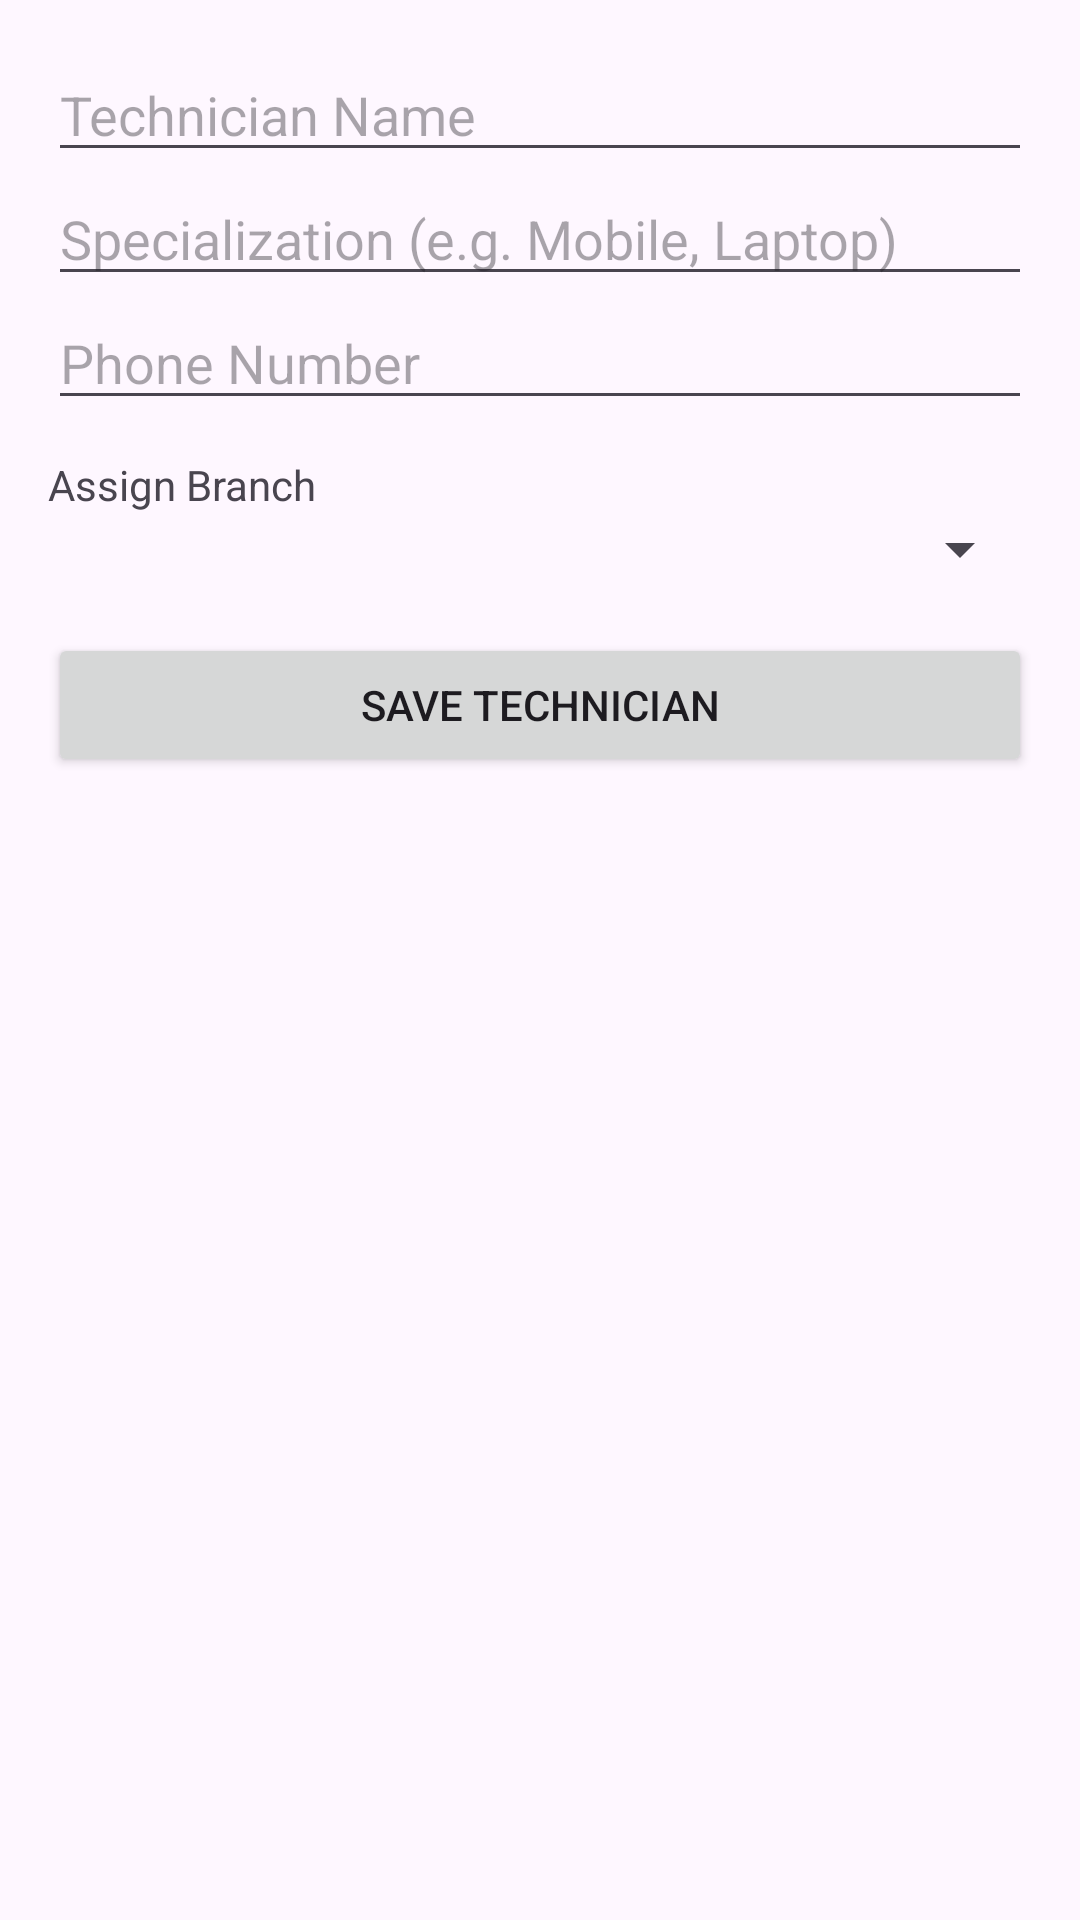

Produce the Android XML layout that renders to this screen, including the resource entries it uses.
<!-- AndroidManifest.xml: application theme Theme.TechFixApp -->
<!-- res/layout/activity_add_edit_technician.xml -->
<?xml version="1.0" encoding="utf-8"?>
<LinearLayout xmlns:android="http://schemas.android.com/apk/res/android"
    android:layout_width="match_parent"
    android:layout_height="match_parent"
    android:orientation="vertical"
    android:padding="16dp">

    <EditText
        android:id="@+id/etTechName"
        android:layout_width="match_parent"
        android:layout_height="wrap_content"
        android:hint="Technician Name" />

    <EditText
        android:id="@+id/etSpecialization"
        android:layout_width="match_parent"
        android:layout_height="wrap_content"
        android:hint="Specialization (e.g. Mobile, Laptop)" />

    <EditText
        android:id="@+id/etTechPhone"
        android:layout_width="match_parent"
        android:layout_height="wrap_content"
        android:hint="Phone Number"
        android:inputType="phone" />

    <TextView
        android:layout_width="wrap_content"
        android:layout_height="wrap_content"
        android:layout_marginTop="12dp"
        android:text="Assign Branch" />

    <Spinner
        android:id="@+id/spinnerBranch"
        android:layout_width="match_parent"
        android:layout_height="wrap_content" />

    <Button
        android:id="@+id/btnSaveTechnician"
        android:layout_width="match_parent"
        android:layout_height="wrap_content"
        android:layout_marginTop="16dp"
        android:text="Save Technician" />

</LinearLayout>
<!-- resources referenced by this layout -->
<resources>
  <style name="Theme.TechFixApp" parent="Base.Theme.TechFixApp" />
  <style name="Base.Theme.TechFixApp" parent="Theme.Material3.DayNight.NoActionBar">
          
          
      </style>
</resources>
